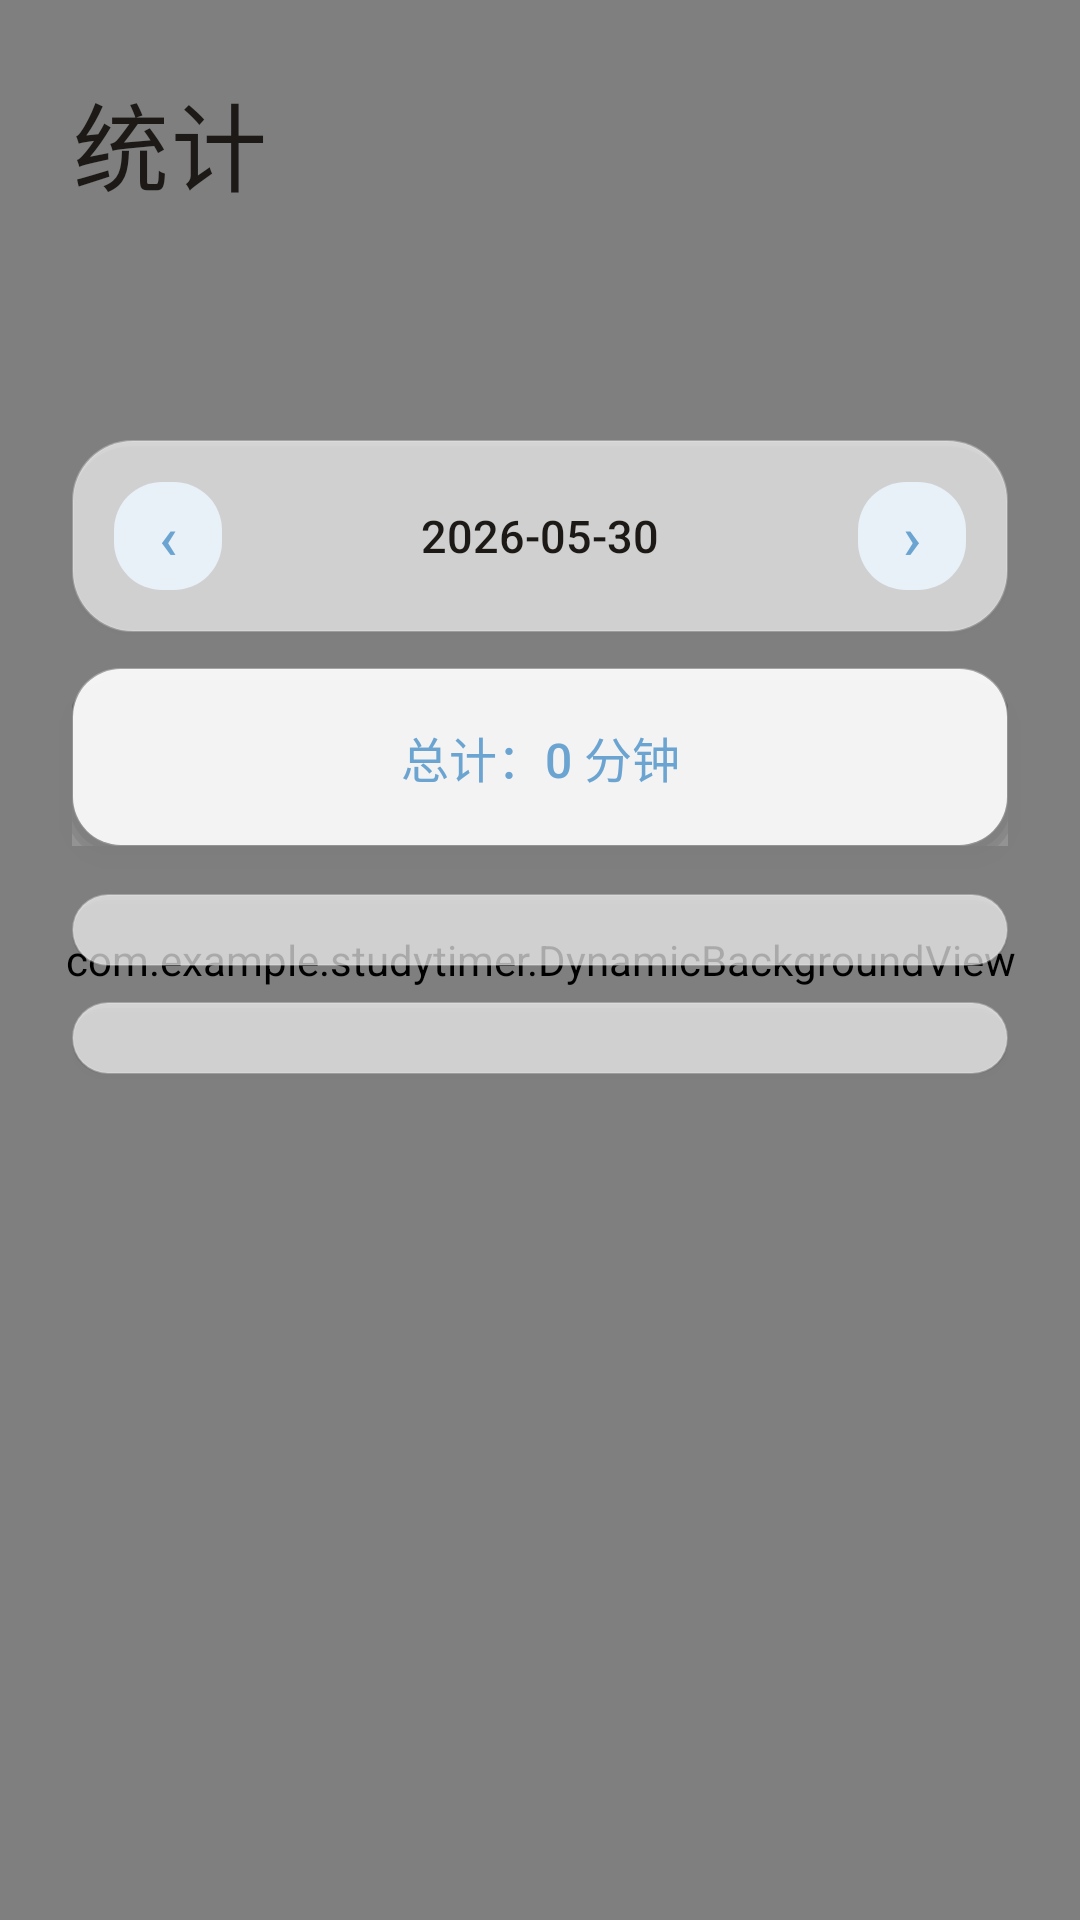

Write the Android layout XML for this screen, with the resource values it uses.
<!-- AndroidManifest.xml: application theme Theme.时矩 -->
<!-- res/layout/fragment_stats.xml -->
<?xml version="1.0" encoding="utf-8"?>
<FrameLayout xmlns:android="http://schemas.android.com/apk/res/android"
    xmlns:app="http://schemas.android.com/apk/res-auto"
    android:layout_width="match_parent"
    android:layout_height="match_parent"
    android:background="@color/bg_page">

    
    <com.example.studytimer.DynamicBackgroundView
        android:layout_width="match_parent"
        android:layout_height="match_parent" />

    
    <LinearLayout
        android:layout_width="match_parent"
        android:layout_height="match_parent"
        android:orientation="vertical">

        
        <TextView
            android:layout_width="wrap_content"
            android:layout_height="wrap_content"
            android:text="统计"
            android:textSize="32sp"
            android:textColor="@color/text_primary"
            android:fontFamily="sans-serif-medium"
            android:letterSpacing="0.02"
            android:paddingHorizontal="24dp"
            android:paddingTop="24dp"
            android:paddingBottom="4dp" />

        
        <com.google.android.material.button.MaterialButtonToggleGroup
            android:id="@+id/toggle_period"
            android:layout_width="match_parent"
            android:layout_height="40dp"
            android:layout_marginHorizontal="24dp"
            android:layout_marginTop="16dp"
            android:layout_marginBottom="16dp"
            app:singleSelection="true"
            app:checkedButton="@+id/btn_day">

            <Button
                android:id="@+id/btn_day"
                style="?attr/materialButtonOutlinedStyle"
                android:layout_width="0dp"
                android:layout_height="match_parent"
                android:layout_weight="1"
                android:text="每日"
                android:textSize="13sp" />

            <Button
                android:id="@+id/btn_week"
                style="?attr/materialButtonOutlinedStyle"
                android:layout_width="0dp"
                android:layout_height="match_parent"
                android:layout_weight="1"
                android:text="每周"
                android:textSize="13sp" />

            <Button
                android:id="@+id/btn_month"
                style="?attr/materialButtonOutlinedStyle"
                android:layout_width="0dp"
                android:layout_height="match_parent"
                android:layout_weight="1"
                android:text="每月"
                android:textSize="13sp" />

            <Button
                android:id="@+id/btn_year"
                style="?attr/materialButtonOutlinedStyle"
                android:layout_width="0dp"
                android:layout_height="match_parent"
                android:layout_weight="1"
                android:text="年"
                android:textSize="13sp" />

        </com.google.android.material.button.MaterialButtonToggleGroup>

        
        <LinearLayout
            android:layout_width="match_parent"
            android:layout_height="wrap_content"
            android:orientation="horizontal"
            android:gravity="center"
            android:padding="14dp"
            android:background="@drawable/card_glass"
            android:elevation="2dp"
            android:layout_marginHorizontal="24dp"
            android:layout_marginBottom="12dp">

            <TextView
                android:id="@+id/btn_prev"
                android:layout_width="36dp"
                android:layout_height="36dp"
                android:text="‹"
                android:textSize="20sp"
                android:textColor="@color/blue_primary"
                android:fontFamily="sans-serif-medium"
                android:gravity="center"
                android:clickable="true"
                android:focusable="true"
                android:background="@drawable/bg_circle_btn" />

            <TextView
                android:id="@+id/tv_date_label"
                android:layout_width="0dp"
                android:layout_height="wrap_content"
                android:layout_weight="1"
                android:gravity="center"
                android:text="2026-05-30"
                android:textSize="15sp"
                android:textColor="@color/text_primary"
                android:fontFamily="sans-serif-medium"
                android:clickable="true"
                android:focusable="true"
                android:background="?attr/selectableItemBackground" />

            <TextView
                android:id="@+id/btn_next"
                android:layout_width="36dp"
                android:layout_height="36dp"
                android:text="›"
                android:textSize="20sp"
                android:textColor="@color/blue_primary"
                android:fontFamily="sans-serif-medium"
                android:gravity="center"
                android:clickable="true"
                android:focusable="true"
                android:background="@drawable/bg_circle_btn" />

        </LinearLayout>

        
        <TextView
            android:id="@+id/tv_total_duration"
            android:layout_width="match_parent"
            android:layout_height="wrap_content"
            android:gravity="center"
            android:padding="18dp"
            android:layout_marginHorizontal="24dp"
            android:layout_marginBottom="8dp"
            android:background="@drawable/card_elevated"
            android:elevation="4dp"
            android:text="总计：0 分钟"
            android:textSize="16sp"
            android:textColor="@color/blue_primary"
            android:fontFamily="sans-serif-medium" />

        
        <ScrollView
            android:layout_width="match_parent"
            android:layout_height="0dp"
            android:layout_weight="1"
            android:paddingTop="8dp"
            android:overScrollMode="never">

            <LinearLayout
                android:id="@+id/layout_stats_content"
                android:layout_width="match_parent"
                android:layout_height="wrap_content"
                android:orientation="vertical"
                android:paddingHorizontal="24dp"
                android:paddingBottom="24dp">

                
                <LinearLayout
                    android:id="@+id/chart_pie_container"
                    android:layout_width="match_parent"
                    android:layout_height="wrap_content"
                    android:orientation="vertical"
                    android:background="@drawable/card_glass"
                    android:elevation="2dp"
                    android:layout_marginBottom="12dp"
                    android:padding="12dp" />

                
                <LinearLayout
                    android:id="@+id/chart_line_container"
                    android:layout_width="match_parent"
                    android:layout_height="wrap_content"
                    android:orientation="vertical"
                    android:background="@drawable/card_glass"
                    android:elevation="2dp"
                    android:layout_marginBottom="12dp"
                    android:padding="12dp" />

                
                <LinearLayout
                    android:id="@+id/chart_heatmap_container"
                    android:layout_width="match_parent"
                    android:layout_height="wrap_content"
                    android:orientation="vertical"
                    android:background="@drawable/card_glass"
                    android:elevation="2dp"
                    android:layout_marginBottom="12dp"
                    android:padding="12dp"
                    android:visibility="gone" />

                
                <LinearLayout
                    android:id="@+id/chart_calendar_container"
                    android:layout_width="match_parent"
                    android:layout_height="wrap_content"
                    android:orientation="vertical"
                    android:background="@drawable/card_glass"
                    android:elevation="2dp"
                    android:layout_marginBottom="12dp"
                    android:padding="12dp"
                    android:visibility="gone" />

                
                <LinearLayout
                    android:id="@+id/chart_compare_container"
                    android:layout_width="match_parent"
                    android:layout_height="wrap_content"
                    android:orientation="vertical"
                    android:background="@drawable/card_glass"
                    android:elevation="2dp"
                    android:layout_marginBottom="12dp"
                    android:padding="12dp"
                    android:visibility="gone">

                    <TextView
                        android:layout_width="wrap_content"
                        android:layout_height="wrap_content"
                        android:text="📊 本期 vs 上期"
                        android:textSize="13sp"
                        android:textColor="@color/text_secondary"
                        android:fontFamily="sans-serif-medium"
                        android:letterSpacing="0.05"
                        android:layout_marginBottom="8dp" />

                </LinearLayout>

                
                <LinearLayout
                    android:id="@+id/layout_stats_list"
                    android:layout_width="match_parent"
                    android:layout_height="wrap_content"
                    android:orientation="vertical" />

                
                <TextView
                    android:id="@+id/tv_calendar_detail"
                    android:layout_width="match_parent"
                    android:layout_height="wrap_content"
                    android:padding="12dp"
                    android:textSize="14sp"
                    android:textColor="@color/blue_primary"
                    android:gravity="center"
                    android:visibility="gone" />

            </LinearLayout>

        </ScrollView>

    </LinearLayout>

</FrameLayout>
<!-- resources referenced by this layout -->
<resources>
  <color name="bg_page">#FFFAF6F1</color>
  <color name="blue_primary">#FF6BA4D1</color>
  <color name="text_primary">#FF1C1917</color>
  <color name="text_secondary">#FF78716C</color>
  <!-- drawable bg_circle_btn (drawable) -->
  <?xml version="1.0" encoding="utf-8"?>
  <shape xmlns:android="http://schemas.android.com/apk/res/android"
      android:shape="rectangle">
      <solid android:color="@color/blue_pale" />
      <corners android:radius="16dp" />
  </shape>
  <!-- drawable card_glass (drawable) -->
  <?xml version="1.0" encoding="utf-8"?>
  <layer-list xmlns:android="http://schemas.android.com/apk/res/android">
      
      <item
          android:left="0dp"
          android:top="2dp"
          android:right="0dp"
          android:bottom="0dp">
          <shape android:shape="rectangle">
              <solid android:color="@color/glass_shadow" />
              <corners android:radius="20dp" />
              <size android:height="4dp" />
          </shape>
      </item>
      
      <item>
          <shape android:shape="rectangle">
              <solid android:color="#99FFFFFF" />
              <stroke
                  android:width="0.5dp"
                  android:color="@color/glass_stroke" />
              <corners android:radius="20dp" />
          </shape>
      </item>
      
      <item android:top="0dp">
          <shape android:shape="rectangle">
              <solid android:color="@color/glass_highlight" />
              <corners android:radius="20dp" />
              <size android:height="2dp" />
          </shape>
      </item>
  </layer-list>
  <style name="Theme.时矩" parent="Base.Theme.时矩" />
  <color name="blue_pale">#FFE8F1F8</color>
  <color name="shadow_medium">#1A000000</color>
  <dimen name="card_radius">16dp</dimen>
  <color name="shadow_soft">#12000000</color>
  <color name="glass_fill_strong">#E6FFFFFF</color>
  <color name="glass_stroke">#26FFFFFF</color>
  <color name="glass_highlight">#29FFFFFF</color>
  <color name="glass_shadow">#14000000</color>
  <style name="Base.Theme.时矩" parent="Theme.Material3.DayNight.NoActionBar">
          
          <item name="colorPrimary">@color/blue_primary</item>
          <item name="colorOnPrimary">@color/white</item>
          <item name="colorPrimaryContainer">@color/blue_pale</item>
          <item name="colorOnPrimaryContainer">@color/text_primary</item>
  
          
          <item name="colorSecondary">@color/text_secondary</item>
          <item name="colorOnSecondary">@color/white</item>
          <item name="colorSecondaryContainer">#FFF3F4F6</item>
          <item name="colorOnSecondaryContainer">@color/text_primary</item>
  
          
          <item name="android:colorBackground">@color/bg_page</item>
          <item name="colorSurface">@color/background_white</item>
          <item name="colorOnSurface">@color/text_primary</item>
  
          
          <item name="colorError">@color/error</item>
          <item name="colorOnError">@color/white</item>
  
          
          <item name="colorOutline">#FFE5E7EB</item>
          <item name="colorSurfaceVariant">#FFF2F3F5</item>
      </style>
  <color name="white">#FFFFFFFF</color>
  <color name="background_white">#FFFFFFFF</color>
  <color name="error">#FFD4726A</color>
</resources>
